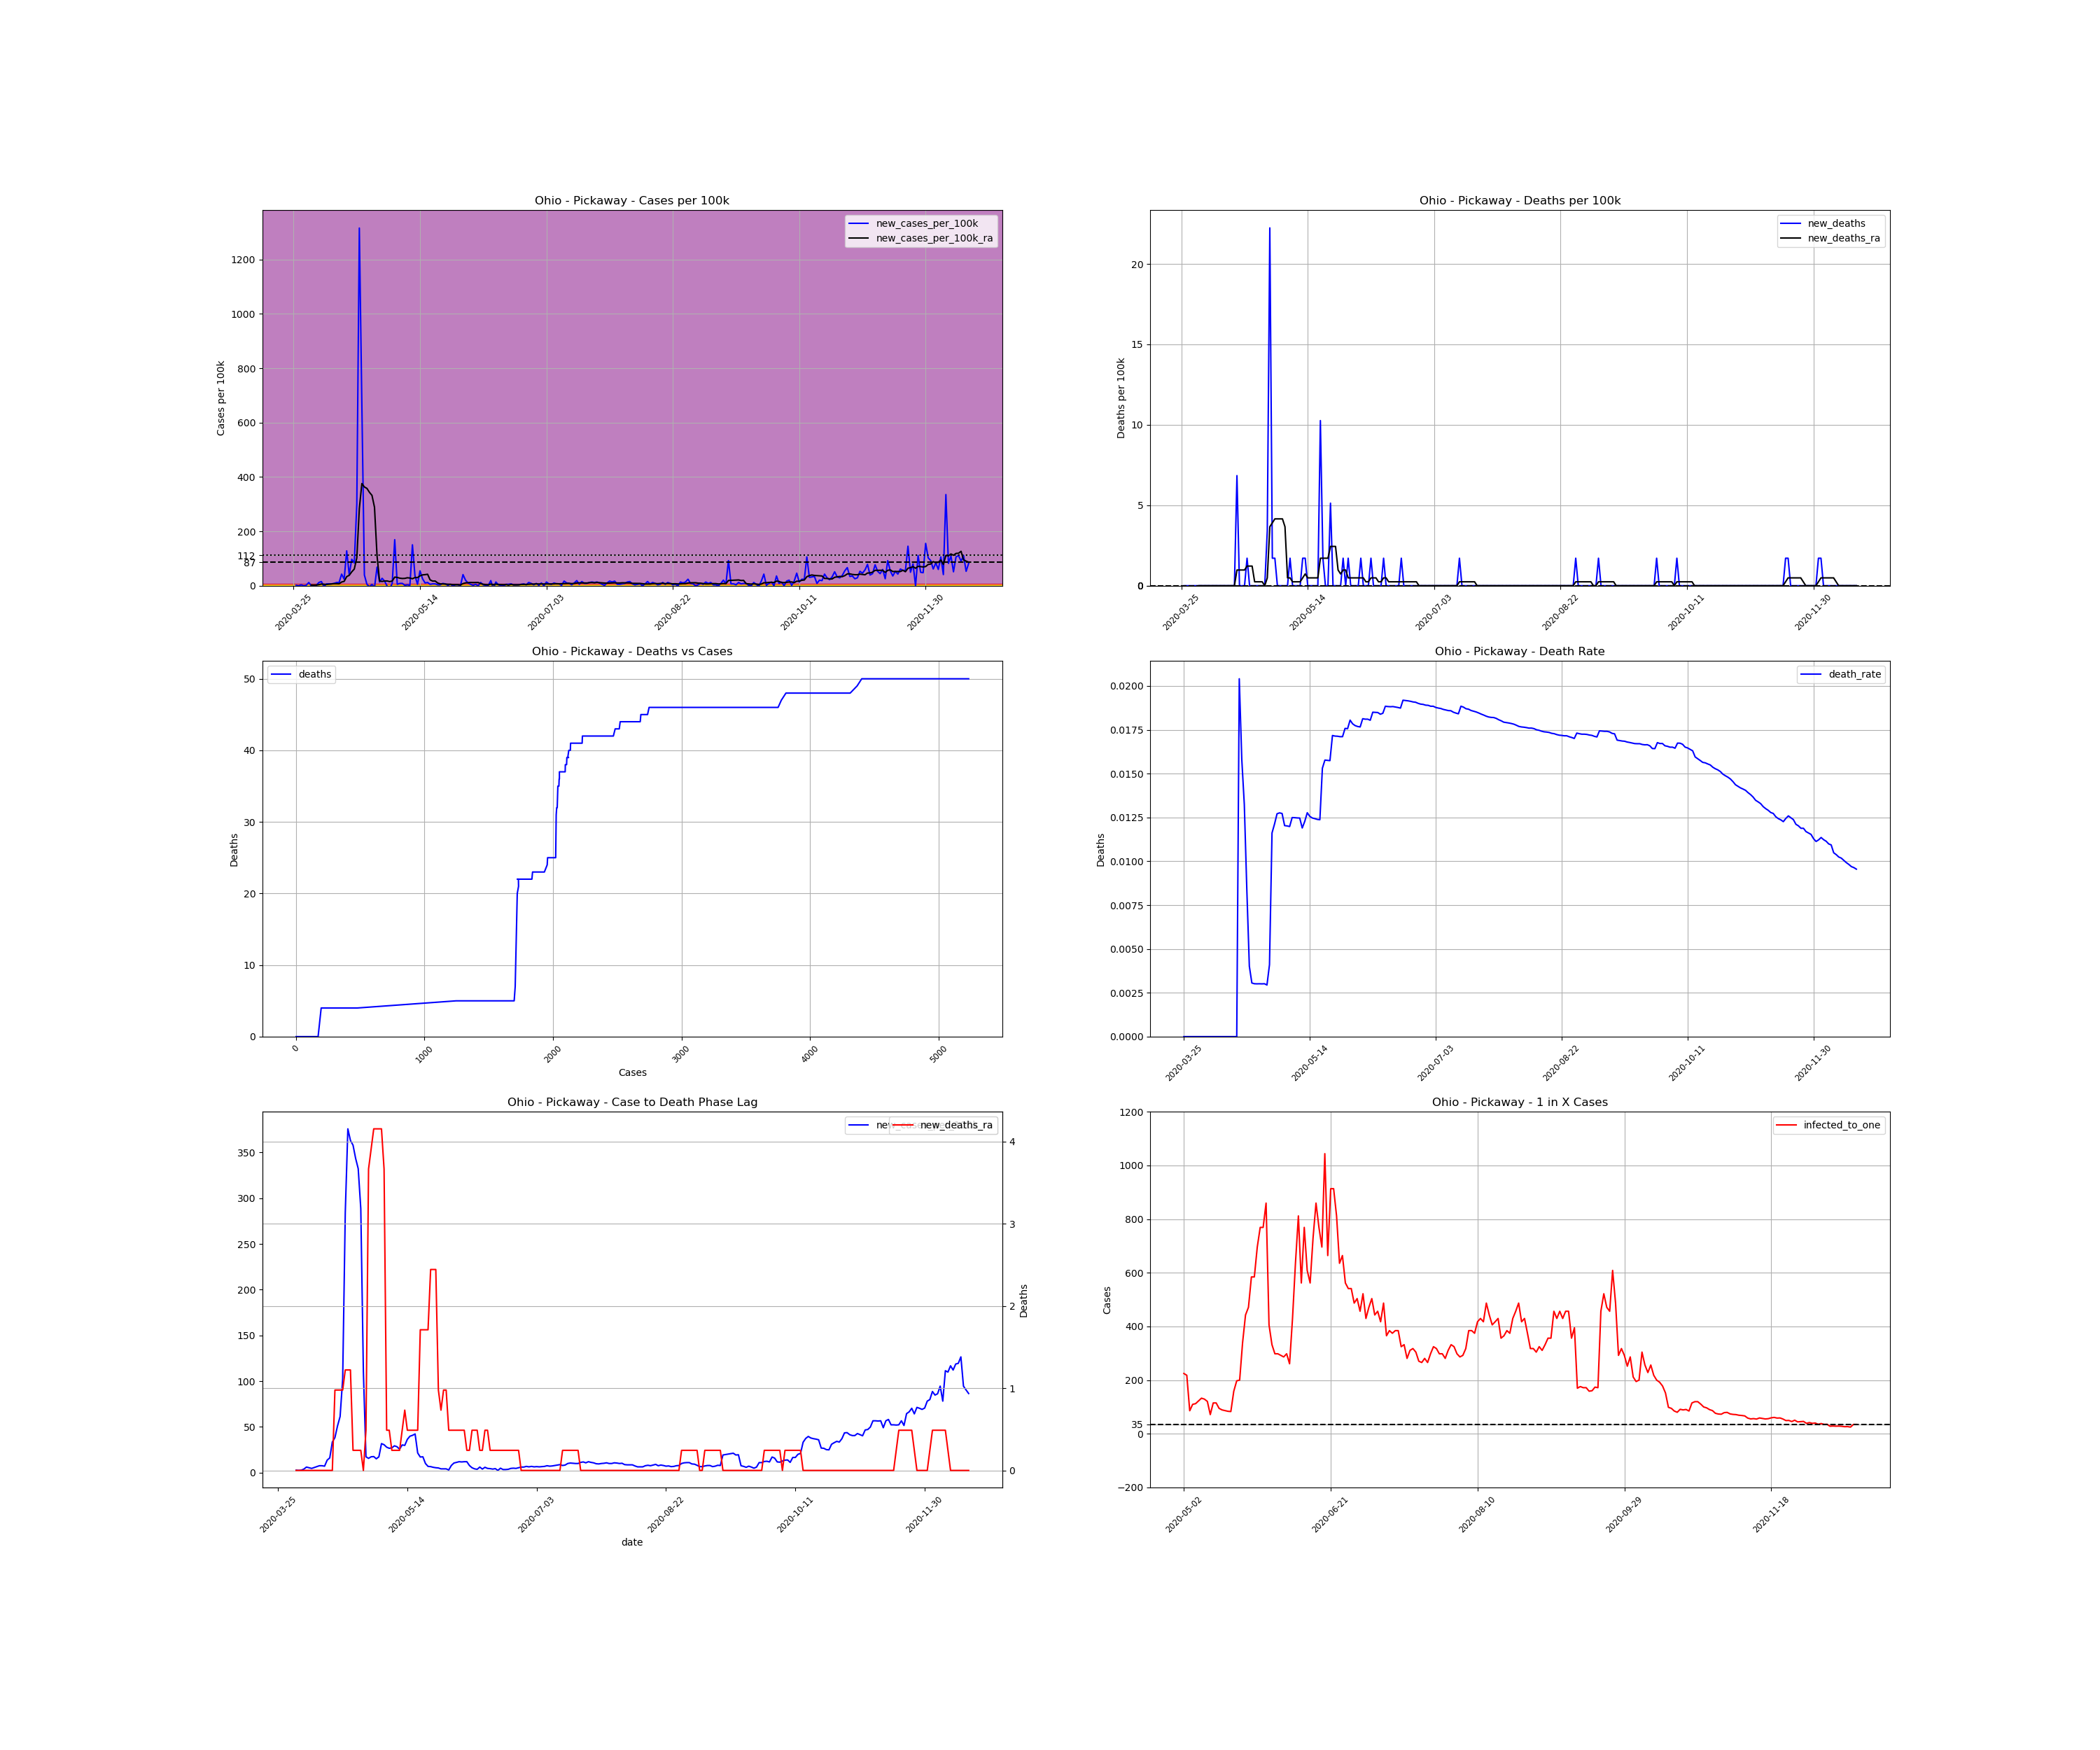

Data behind this chart, as committed beside it:
, date, county, state, fips, cases, deaths, COUNTY, STNAME, CTYNAME, POPESTIMATE2019, cases_per_100k, deaths_per_100k, death_rate, new_cases, new_cases_per_100k, new_deaths, new_cases_per_100k_ra, new_deaths_ra, active_cases, infected_to_one
391739, 2020-03-25, Pickaway, Ohio, 39129, 1, 0.0, 129, Ohio, Pickaway, 58457, 1.711, 0.0, 0.0, , , , , , , 
391740, 2020-03-26, Pickaway, Ohio, 39129, 2, 0.0, 129, Ohio, Pickaway, 58457, 3.421, 0.0, 0.0, 1.0, 1.711, 0.0, , , , 
391741, 2020-03-27, Pickaway, Ohio, 39129, 2, 0.0, 129, Ohio, Pickaway, 58457, 3.421, 0.0, 0.0, 0.0, 0.0, 0.0, , , , 
391742, 2020-03-28, Pickaway, Ohio, 39129, 4, 0.0, 129, Ohio, Pickaway, 58457, 6.843, 0.0, 0.0, 2.0, 3.421, 0.0, , , , 
391743, 2020-03-29, Pickaway, Ohio, 39129, 4, 0.0, 129, Ohio, Pickaway, 58457, 6.843, 0.0, 0.0, 0.0, 0.0, 0.0, , , , 
391744, 2020-03-30, Pickaway, Ohio, 39129, 5, 0.0, 129, Ohio, Pickaway, 58457, 8.553, 0.0, 0.0, 1.0, 1.711, 0.0, , , , 
391745, 2020-03-31, Pickaway, Ohio, 39129, 12, 0.0, 129, Ohio, Pickaway, 58457, 20.53, 0.0, 0.0, 7.0, 11.97, 0.0, , , , 
391746, 2020-04-01, Pickaway, Ohio, 39129, 12, 0.0, 129, Ohio, Pickaway, 58457, 20.53, 0.0, 0.0, 0.0, 0.0, 0.0, 2.688, 0.0, , 
391747, 2020-04-02, Pickaway, Ohio, 39129, 12, 0.0, 129, Ohio, Pickaway, 58457, 20.53, 0.0, 0.0, 0.0, 0.0, 0.0, 2.444, 0.0, 11.0, 1329
391748, 2020-04-03, Pickaway, Ohio, 39129, 13, 0.0, 129, Ohio, Pickaway, 58457, 22.24, 0.0, 0.0, 1.0, 1.711, 0.0, 2.688, 0.0, 11.0, 1329
391749, 2020-04-04, Pickaway, Ohio, 39129, 20, 0.0, 129, Ohio, Pickaway, 58457, 34.21, 0.0, 0.0, 7.0, 11.97, 0.0, 3.91, 0.0, 18.0, 811.9
391750, 2020-04-05, Pickaway, Ohio, 39129, 29, 0.0, 129, Ohio, Pickaway, 58457, 49.61, 0.0, 0.0, 9.0, 15.4, 0.0, 6.109, 0.0, 25.0, 584.6
391751, 2020-04-06, Pickaway, Ohio, 39129, 27, 0.0, 129, Ohio, Pickaway, 58457, 46.19, 0.0, 0.0, -2.0, -3.421, 0.0, 5.376, 0.0, 23.0, 635.4
391752, 2020-04-07, Pickaway, Ohio, 39129, 31, 0.0, 129, Ohio, Pickaway, 58457, 53.03, 0.0, 0.0, 4.0, 6.843, 0.0, 4.643, 0.0, 26.0, 562.1
391753, 2020-04-08, Pickaway, Ohio, 39129, 35, 0.0, 129, Ohio, Pickaway, 58457, 59.87, 0.0, 0.0, 4.0, 6.843, 0.0, 5.621, 0.0, 23.0, 635.4
391754, 2020-04-09, Pickaway, Ohio, 39129, 39, 0.0, 129, Ohio, Pickaway, 58457, 66.72, 0.0, 0.0, 4.0, 6.843, 0.0, 6.598, 0.0, 27.0, 541.3
391755, 2020-04-10, Pickaway, Ohio, 39129, 44, 0.0, 129, Ohio, Pickaway, 58457, 75.27, 0.0, 0.0, 5.0, 8.553, 0.0, 7.576, 0.0, 32.0, 456.7
391756, 2020-04-11, Pickaway, Ohio, 39129, 51, 0.0, 129, Ohio, Pickaway, 58457, 87.24, 0.0, 0.0, 7.0, 11.97, 0.0, 7.576, 0.0, 38.0, 384.6
391757, 2020-04-12, Pickaway, Ohio, 39129, 58, 0.0, 129, Ohio, Pickaway, 58457, 99.22, 0.0, 0.0, 7.0, 11.97, 0.0, 7.087, 0.0, 38.0, 384.6
391758, 2020-04-13, Pickaway, Ohio, 39129, 83, 0.0, 129, Ohio, Pickaway, 58457, 142, 0.0, 0.0, 25.0, 42.77, 0.0, 13.69, 0.0, 54.0, 270.6
391759, 2020-04-14, Pickaway, Ohio, 39129, 97, 0.0, 129, Ohio, Pickaway, 58457, 165.9, 0.0, 0.0, 14.0, 23.95, 0.0, 16.13, 0.0, 70.0, 208.8
391760, 2020-04-15, Pickaway, Ohio, 39129, 172, 0.0, 129, Ohio, Pickaway, 58457, 294.2, 0.0, 0.0, 75.0, 128.3, 0.0, 33.48, 0.0, 141.0, 103.6
391761, 2020-04-16, Pickaway, Ohio, 39129, 196, 4.0, 129, Ohio, Pickaway, 58457, 335.3, 6.843, 0.02041, 24.0, 41.06, 6.843, 38.37, 0.9775, 161.0, 90.77
391762, 2020-04-17, Pickaway, Ohio, 39129, 253, 4.0, 129, Ohio, Pickaway, 58457, 432.8, 6.843, 0.01581, 57.0, 97.51, 0.0, 51.08, 0.9775, 214.0, 68.29
391763, 2020-04-18, Pickaway, Ohio, 39129, 302, 4.0, 129, Ohio, Pickaway, 58457, 516.6, 6.843, 0.01325, 49.0, 83.82, 0.0, 61.34, 0.9775, 258.0, 56.64
391764, 2020-04-19, Pickaway, Ohio, 39129, 477, 4.0, 129, Ohio, Pickaway, 58457, 816, 6.843, 0.008386, 175.0, 299.4, 0.0, 102.4, 0.9775, 426.0, 34.31
391765, 2020-04-20, Pickaway, Ohio, 39129, 1246, 5.0, 129, Ohio, Pickaway, 58457, 2131, 8.553, 0.004013, 769.0, 1315, 1.711, 284.2, 1.222, 1188, 12.3
391766, 2020-04-21, Pickaway, Ohio, 39129, 1635, 5.0, 129, Ohio, Pickaway, 58457, 2797, 8.553, 0.003058, 389.0, 665.4, 0.0, 375.9, 1.222, 1552, 9.416
391767, 2020-04-22, Pickaway, Ohio, 39129, 1658, 5.0, 129, Ohio, Pickaway, 58457, 2836, 8.553, 0.003016, 23.0, 39.35, 0.0, 363.1, 1.222, 1561, 9.362
391768, 2020-04-23, Pickaway, Ohio, 39129, 1661, 5.0, 129, Ohio, Pickaway, 58457, 2841, 8.553, 0.00301, 3.0, 5.132, 0.0, 358, 0.2444, 1489, 9.815
391769, 2020-04-24, Pickaway, Ohio, 39129, 1659, 5.0, 129, Ohio, Pickaway, 58457, 2838, 8.553, 0.003014, -2.0, -3.421, 0.0, 343.6, 0.2444, 1463, 9.989
391770, 2020-04-25, Pickaway, Ohio, 39129, 1662, 5.0, 129, Ohio, Pickaway, 58457, 2843, 8.553, 0.003008, 3.0, 5.132, 0.0, 332.4, 0.2444, 1409, 10.37
391771, 2020-04-26, Pickaway, Ohio, 39129, 1658, 5.0, 129, Ohio, Pickaway, 58457, 2836, 8.553, 0.003016, -4.0, -6.843, 0.0, 288.6, 0.2444, 1356, 10.78
391772, 2020-04-27, Pickaway, Ohio, 39129, 1698, 5.0, 129, Ohio, Pickaway, 58457, 2905, 8.553, 0.002945, 40.0, 68.43, 0.0, 110.5, 0.0, 1221, 11.97
391773, 2020-04-28, Pickaway, Ohio, 39129, 1706, 7.0, 129, Ohio, Pickaway, 58457, 2918, 11.97, 0.004103, 8.0, 13.69, 3.421, 17.35, 0.4888, 460.0, 31.77
391774, 2020-04-29, Pickaway, Ohio, 39129, 1722, 20.0, 129, Ohio, Pickaway, 58457, 2946, 34.21, 0.01161, 16.0, 27.37, 22.24, 15.64, 3.666, 87.0, 168
391775, 2020-04-30, Pickaway, Ohio, 39129, 1732, 21.0, 129, Ohio, Pickaway, 58457, 2963, 35.92, 0.01212, 10.0, 17.11, 1.711, 17.35, 3.91, 74.0, 197.5
391776, 2020-05-01, Pickaway, Ohio, 39129, 1731, 22.0, 129, Ohio, Pickaway, 58457, 2961, 37.63, 0.01271, -1.0, -1.711, 1.711, 17.6, 4.154, 70.0, 208.8
391777, 2020-05-02, Pickaway, Ohio, 39129, 1724, 22.0, 129, Ohio, Pickaway, 58457, 2949, 37.63, 0.01276, -7.0, -11.97, 0.0, 15.15, 4.154, 65.0, 224.8
391778, 2020-05-03, Pickaway, Ohio, 39129, 1729, 22.0, 129, Ohio, Pickaway, 58457, 2958, 37.63, 0.01272, 5.0, 8.553, 0.0, 17.35, 4.154, 67.0, 218.1
391779, 2020-05-04, Pickaway, Ohio, 39129, 1828, 22.0, 129, Ohio, Pickaway, 58457, 3127, 37.63, 0.01204, 99.0, 169.4, 0.0, 31.77, 4.154, 170.0, 85.97
391780, 2020-05-05, Pickaway, Ohio, 39129, 1831, 22.0, 129, Ohio, Pickaway, 58457, 3132, 37.63, 0.01202, 3.0, 5.132, 0.0, 30.55, 3.666, 133.0, 109.9
391781, 2020-05-06, Pickaway, Ohio, 39129, 1836, 22.0, 129, Ohio, Pickaway, 58457, 3141, 37.63, 0.01198, 5.0, 8.553, 0.0, 27.86, 0.4888, 130.0, 112.4
391782, 2020-05-07, Pickaway, Ohio, 39129, 1841, 23.0, 129, Ohio, Pickaway, 58457, 3149, 39.35, 0.01249, 5.0, 8.553, 1.711, 26.64, 0.4888, 119.0, 122.8
391783, 2020-05-08, Pickaway, Ohio, 39129, 1842, 23.0, 129, Ohio, Pickaway, 58457, 3151, 39.35, 0.01249, 1.0, 1.711, 0.0, 27.13, 0.2444, 110.0, 132.9
391784, 2020-05-09, Pickaway, Ohio, 39129, 1844, 23.0, 129, Ohio, Pickaway, 58457, 3154, 39.35, 0.01247, 2.0, 3.421, 0.0, 29.33, 0.2444, 113.0, 129.3
391785, 2020-05-10, Pickaway, Ohio, 39129, 1845, 23.0, 129, Ohio, Pickaway, 58457, 3156, 39.35, 0.01247, 1.0, 1.711, 0.0, 28.35, 0.2444, 121.0, 120.8
391786, 2020-05-11, Pickaway, Ohio, 39129, 1933, 23.0, 129, Ohio, Pickaway, 58457, 3307, 39.35, 0.0119, 88.0, 150.5, 0.0, 25.66, 0.2444, 204.0, 71.64
391787, 2020-05-12, Pickaway, Ohio, 39129, 1955, 24.0, 129, Ohio, Pickaway, 58457, 3344, 41.06, 0.01228, 22.0, 37.63, 1.711, 30.3, 0.4888, 127.0, 115.1
391788, 2020-05-13, Pickaway, Ohio, 39129, 1958, 25.0, 129, Ohio, Pickaway, 58457, 3349, 42.77, 0.01277, 3.0, 5.132, 1.711, 29.81, 0.7331, 127.0, 115.1
391789, 2020-05-14, Pickaway, Ohio, 39129, 1990, 25.0, 129, Ohio, Pickaway, 58457, 3404, 42.77, 0.01256, 32.0, 54.74, 0.0, 36.41, 0.4888, 154.0, 94.9
391790, 2020-05-15, Pickaway, Ohio, 39129, 2005, 25.0, 129, Ohio, Pickaway, 58457, 3430, 42.77, 0.01247, 15.0, 25.66, 0.0, 39.83, 0.4888, 164.0, 89.11
391791, 2020-05-16, Pickaway, Ohio, 39129, 2011, 25.0, 129, Ohio, Pickaway, 58457, 3440, 42.77, 0.01243, 6.0, 10.26, 0.0, 40.81, 0.4888, 169.0, 86.47
391792, 2020-05-17, Pickaway, Ohio, 39129, 2018, 25.0, 129, Ohio, Pickaway, 58457, 3452, 42.77, 0.01239, 7.0, 11.97, 0.0, 42.28, 0.4888, 174.0, 83.99
391793, 2020-05-18, Pickaway, Ohio, 39129, 2021, 25.0, 129, Ohio, Pickaway, 58457, 3457, 42.77, 0.01237, 3.0, 5.132, 0.0, 21.51, 0.4888, 176.0, 83.04
391794, 2020-05-19, Pickaway, Ohio, 39129, 2025, 31.0, 129, Ohio, Pickaway, 58457, 3464, 53.03, 0.01531, 4.0, 6.843, 10.26, 17.11, 1.711, 92.0, 158.9
391795, 2020-05-20, Pickaway, Ohio, 39129, 2029, 32.0, 129, Ohio, Pickaway, 58457, 3471, 54.74, 0.01577, 4.0, 6.843, 1.711, 17.35, 1.711, 74.0, 197.5
391796, 2020-05-21, Pickaway, Ohio, 39129, 2031, 32.0, 129, Ohio, Pickaway, 58457, 3474, 54.74, 0.01576, 2.0, 3.421, 0.0, 10.02, 1.711, 73.0, 200.2
391797, 2020-05-22, Pickaway, Ohio, 39129, 2033, 32.0, 129, Ohio, Pickaway, 58457, 3478, 54.74, 0.01574, 2.0, 3.421, 0.0, 6.843, 1.711, 43.0, 339.9
391798, 2020-05-23, Pickaway, Ohio, 39129, 2038, 35.0, 129, Ohio, Pickaway, 58457, 3486, 59.87, 0.01717, 5.0, 8.553, 5.132, 6.598, 2.444, 33.0, 442.9
... 208 more rows
